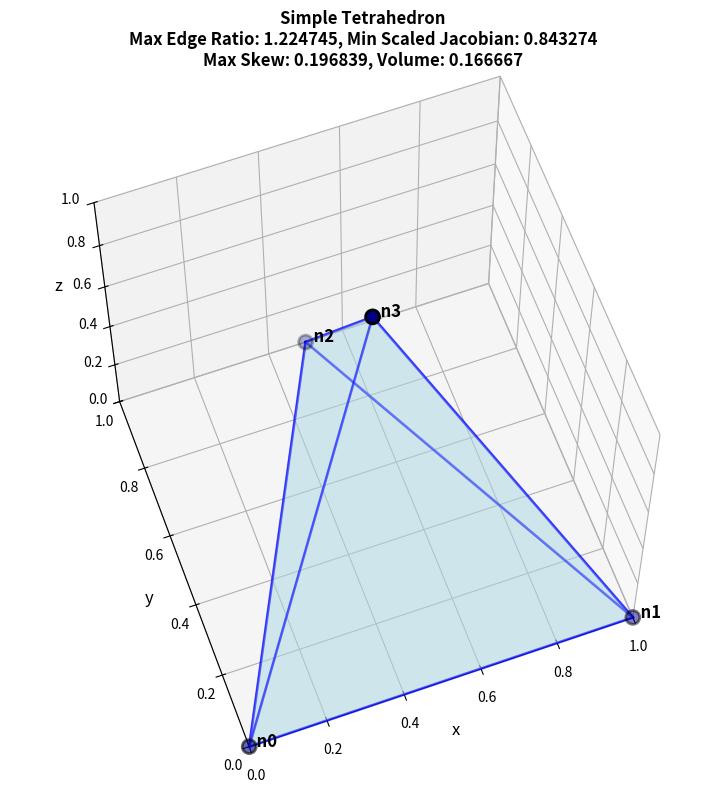
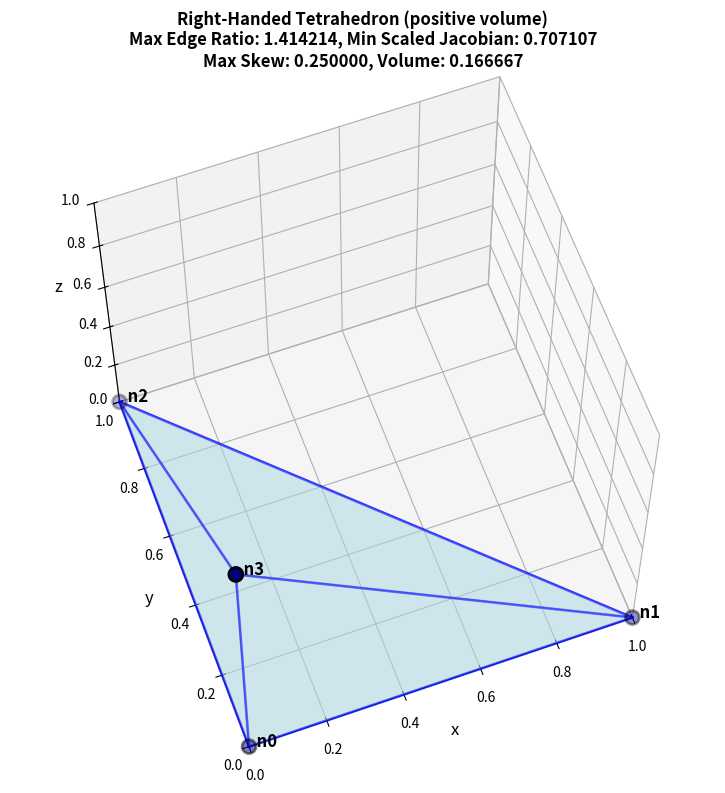
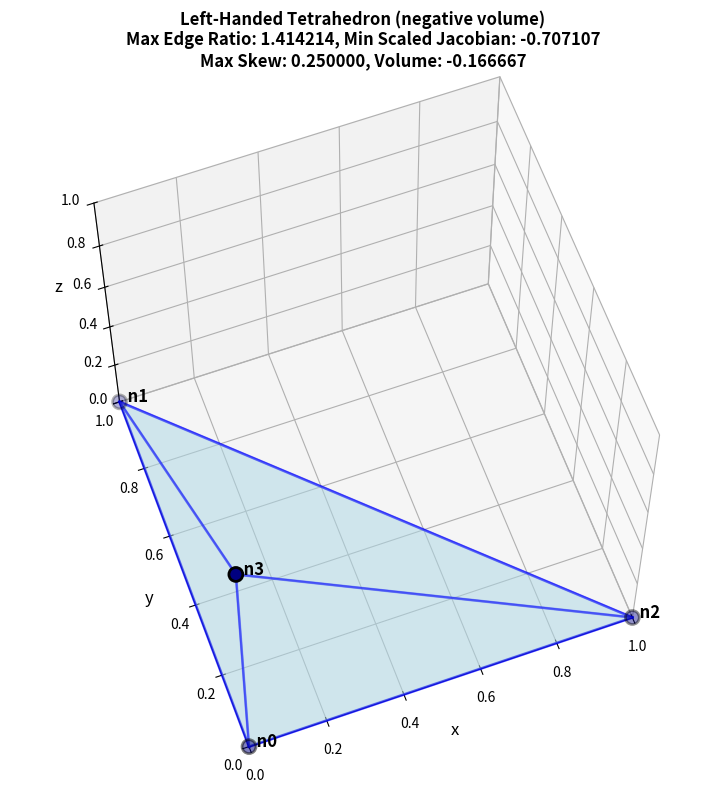
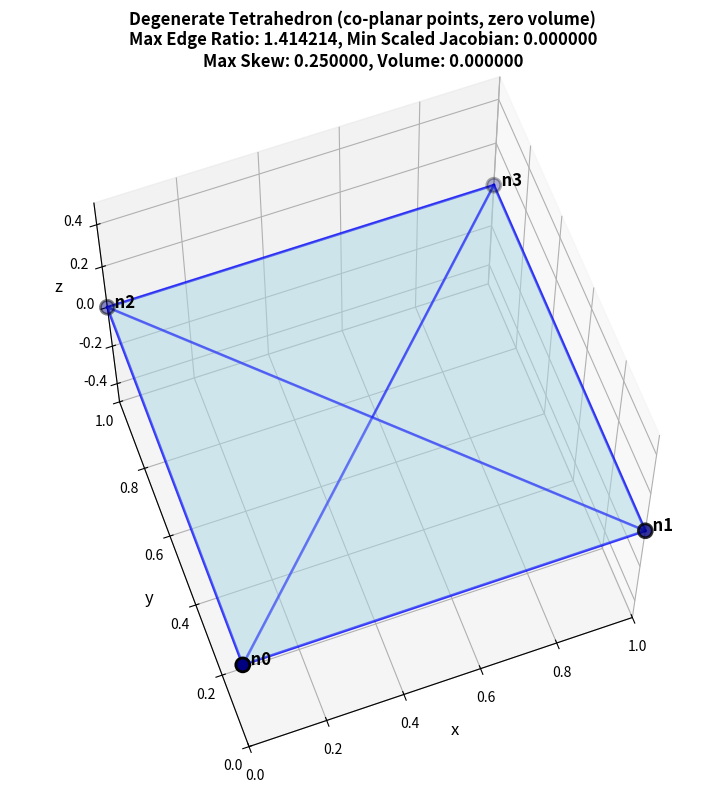
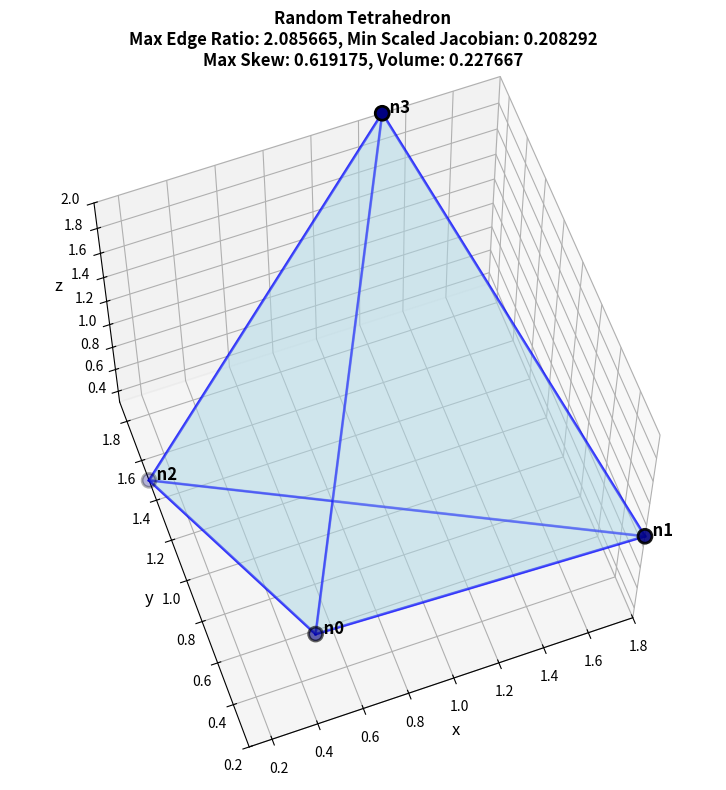
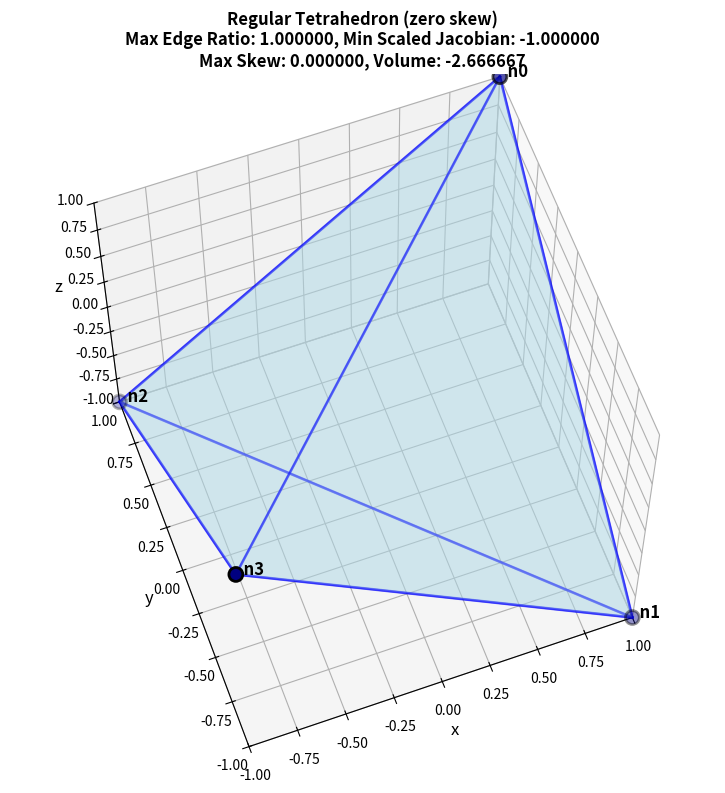

Reproduce these figures in Python, in order.
"""Visualize various tetrahedra to test metrics calculations."""

import numpy as np
import matplotlib.pyplot as plt
from mpl_toolkits.mplot3d.art3d import Poly3DCollection

# from mpl_toolkits.mplot3d import Axes3D


def calculate_edge_vectors(nodes):
    """Calculate the six edge vectors of a tetrahedron."""
    # Base edges (in a cycle 0 -> 1 -> 2 -> 0)
    e0 = nodes[1] - nodes[0]  # n1 - n0
    e1 = nodes[2] - nodes[1]  # n2 - n1
    e2 = nodes[0] - nodes[2]  # n0 - n2

    # Edges connecting the apex (node 3)
    e3 = nodes[3] - nodes[0]  # n3 - n0
    e4 = nodes[3] - nodes[1]  # n3 - n1
    e5 = nodes[3] - nodes[2]  # n3 - n2

    return [e0, e1, e2, e3, e4, e5]


def signed_element_volume(nodes):
    """Calculate the signed volume of a tetrahedron."""
    v0, v1, v2, v3 = nodes
    return np.dot(np.cross(v1 - v0, v2 - v0), v3 - v0) / 6.0


def maximum_edge_ratio(nodes):
    """Calculate the maximum edge ratio (max_length / min_length)."""
    edge_vectors = calculate_edge_vectors(nodes)
    lengths = [np.linalg.norm(v) for v in edge_vectors]
    min_length = min(lengths)
    max_length = max(lengths)
    if min_length == 0:
        return float("inf")
    return max_length / min_length


def minimum_scaled_jacobian(nodes):
    """Calculate the minimum scaled Jacobian quality metric."""
    # The element Jacobian j is 6.0 times the signed element volume
    j = signed_element_volume(nodes) * 6.0

    # Get all six edge lengths
    edge_vectors = calculate_edge_vectors(nodes)
    els = [np.linalg.norm(v) for v in edge_vectors]

    # Compute the four nodal Jacobians
    lambda_0 = els[0] * els[2] * els[3]
    lambda_1 = els[0] * els[1] * els[4]
    lambda_2 = els[1] * els[2] * els[5]
    lambda_3 = els[3] * els[4] * els[5]

    # Find the maximum of the nodal Jacobians (including the element Jacobian)
    lambda_max = max([j, lambda_0, lambda_1, lambda_2, lambda_3])

    # Calculate the final quality metric
    if lambda_max == 0.0:
        return 0.0  # Avoid division by zero for collapsed elements
    else:
        return j * np.sqrt(2.0) / lambda_max


def face_minimum_angle(nodes, n0_idx, n1_idx, n2_idx):
    """Calculate the minimum angle of a triangular face."""
    v0 = nodes[n0_idx]
    v1 = nodes[n1_idx]
    v2 = nodes[n2_idx]

    l0 = v2 - v1
    l1 = v0 - v2
    l2 = v1 - v0

    # Normalize
    l0 = l0 / np.linalg.norm(l0)
    l1 = l1 / np.linalg.norm(l1)
    l2 = l2 / np.linalg.norm(l2)

    flip = -1.0
    angles = [
        np.arccos(np.clip(np.dot(l0 * flip, l1), -1.0, 1.0)),
        np.arccos(np.clip(np.dot(l1 * flip, l2), -1.0, 1.0)),
        np.arccos(np.clip(np.dot(l2 * flip, l0), -1.0, 1.0)),
    ]

    return min(angles)


def face_maximum_skew(nodes, n0_idx, n1_idx, n2_idx):
    """Calculate the maximum skew for a single triangular face."""
    TOLERANCE = 1e-9
    equilateral_rad = np.pi / 3.0  # 60 degrees in radians
    minimum_angle = face_minimum_angle(nodes, n0_idx, n1_idx, n2_idx)

    if abs(equilateral_rad - minimum_angle) < TOLERANCE:
        return 0.0
    else:
        return (equilateral_rad - minimum_angle) / equilateral_rad


def maximum_skew(nodes):
    """Calculate the maximum skew across all four faces of the tetrahedron."""
    # A tetrahedron has four faces, so calculate the skew for each and
    # then take the maximum
    skews = [
        face_maximum_skew(nodes, 0, 1, 2),
        face_maximum_skew(nodes, 0, 1, 3),
        face_maximum_skew(nodes, 0, 2, 3),
        face_maximum_skew(nodes, 1, 2, 3),
    ]

    return max(skews)


def visualize_tetrahedron(
    nodes, title="Tetrahedron", show_edges=True, show_labels=True
):
    """
    Visualize a tetrahedron given its four node coordinates.

    Parameters:
    -----------
    nodes : array-like, shape (4, 3)
        The coordinates of the four nodes of the tetrahedron
    title : str
        Title for the plot
    show_edges : bool
        Whether to show edges
    show_labels : bool
        Whether to show node labels
    """
    nodes = np.array(nodes)

    fig = plt.figure(figsize=(10, 8))
    ax = fig.add_subplot(111, projection="3d")

    # Define the four faces of the tetrahedron
    # Each face is a triangle defined by three nodes
    faces = [
        [nodes[0], nodes[1], nodes[2]],  # Face 0-1-2
        [nodes[0], nodes[1], nodes[3]],  # Face 0-1-3
        [nodes[0], nodes[2], nodes[3]],  # Face 0-2-3
        [nodes[1], nodes[2], nodes[3]],  # Face 1-2-3
    ]

    # Create the 3D polygon collection for faces
    face_collection = Poly3DCollection(
        faces, alpha=0.3, facecolor="lightblue", edgecolor="blue", linewidths=1.5
    )
    ax.add_collection3d(face_collection)

    # Plot nodes
    ax.scatter(
        nodes[:, 0],
        nodes[:, 1],
        nodes[:, 2],
        c="navy",
        s=100,
        marker="o",
        edgecolors="black",
        linewidths=2,
    )

    # Add node labels
    if show_labels:
        for i, node in enumerate(nodes):
            ax.text(
                node[0], node[1], node[2], f"  n{i}", fontsize=12, fontweight="bold"
            )

    # Draw edges if requested
    if show_edges:
        edges = [
            (0, 1),
            (1, 2),
            (2, 0),  # Base triangle
            (0, 3),
            (1, 3),
            (2, 3),  # Edges to apex
        ]
        for edge in edges:
            points = nodes[list(edge)]
            ax.plot3D(*points.T, "b-", linewidth=2, alpha=0.6)

    # Calculate all metrics
    volume = signed_element_volume(nodes)
    max_edge_ratio = maximum_edge_ratio(nodes)
    min_scaled_jac = minimum_scaled_jacobian(nodes)
    max_skew = maximum_skew(nodes)

    # Set labels and title
    ax.set_xlabel("x", fontsize=12)
    ax.set_ylabel("y", fontsize=12)
    ax.set_zlabel("z", fontsize=12)

    title_text = f"{title}\n"
    title_text += f"Max Edge Ratio: {max_edge_ratio:.6f}, "
    title_text += f"Min Scaled Jacobian: {min_scaled_jac:.6f}\n"
    title_text += f"Max Skew: {max_skew:.6f}, "
    title_text += f"Volume: {volume:.6f}"

    ax.set_title(title_text, fontsize=12, fontweight="bold")

    # Set equal aspect ratio
    max_range = (
        np.array(
            [
                nodes[:, 0].max() - nodes[:, 0].min(),
                nodes[:, 1].max() - nodes[:, 1].min(),
                nodes[:, 2].max() - nodes[:, 2].min(),
            ]
        ).max()
        / 2.0
    )

    mid_x = (nodes[:, 0].max() + nodes[:, 0].min()) * 0.5
    mid_y = (nodes[:, 1].max() + nodes[:, 1].min()) * 0.5
    mid_z = (nodes[:, 2].max() + nodes[:, 2].min()) * 0.5

    ax.set_xlim(mid_x - max_range, mid_x + max_range)
    ax.set_ylim(mid_y - max_range, mid_y + max_range)
    ax.set_zlim(mid_z - max_range, mid_z + max_range)

    ax.view_init(elev=63, azim=-110, roll=0)
    ax.set_aspect("equal")
    plt.tight_layout()
    return fig, ax


# Example 1: Unit test tetrahedron from Rust code
NAME = "Simple Tetrahedron"
print(f"Example 1: {NAME}")
nodes_1 = np.array(
    [
        [0.0, 0.0, 0.0],
        [1.0, 0.0, 0.0],
        [0.5, 1.0, 0.0],
        [0.5, 0.5, 1.0],
    ]
)
visualize_tetrahedron(nodes_1, NAME)

# Example 2: Positive signed volume (right-handed)
NAME = "Right-Handed Tetrahedron (positive volume)"
print(f"\nExample 2: {NAME}")
nodes_2 = np.array(
    [
        [0.0, 0.0, 0.0],
        [1.0, 0.0, 0.0],
        [0.0, 1.0, 0.0],
        [0.0, 0.0, 1.0],
    ]
)
visualize_tetrahedron(nodes_2, NAME)

# Example 3: Negative signed volume (left-handed / inverted)
NAME = "Left-Handed Tetrahedron (negative volume)"
print(f"\nExample 3: {NAME}")
nodes_3 = np.array(
    [
        [0.0, 0.0, 0.0],
        [1.0, 0.0, 0.0],  # Node 1
        [0.0, 1.0, 0.0],  # Node 2
        [0.0, 0.0, 1.0],  # Node 3
    ]
)
# Connectivity is [0, 2, 1, 3] - swapped nodes 1 and 2
nodes_3_inverted = nodes_3[[0, 2, 1, 3]]
visualize_tetrahedron(nodes_3_inverted, NAME)

# Example 4: Degenerate tetrahedron (zero volume)
NAME = "Degenerate Tetrahedron (co-planar points, zero volume)"
print(f"\nExample 4: {NAME}")
nodes_4 = np.array(
    [
        [0.0, 0.0, 0.0],
        [1.0, 0.0, 0.0],
        [0.0, 1.0, 0.0],
        [1.0, 1.0, 0.0],  # Co-planar with other nodes
    ]
)
visualize_tetrahedron(nodes_4, NAME)

# Example 5: Random tetrahedron
NAME = "Random Tetrahedron"
print(f"\nExample 5: {NAME}")
nodes_5 = np.array(
    [
        [0.5, 0.5, 0.5],
        [1.8, 0.2, 1.1],
        [0.1, 1.5, 0.3],
        [1.3, 1.9, 2.0],
    ]
)
visualize_tetrahedron(nodes_5, NAME)

# Example 6: Regular tetrahedron (for maximum skew test)
NAME = "Regular Tetrahedron (zero skew)"
print(f"\nExample 6: {NAME}")
nodes_6 = np.array(
    [
        [1.0, 1.0, 1.0],
        [1.0, -1.0, -1.0],
        [-1.0, 1.0, -1.0],
        [-1.0, -1.0, 1.0],
    ]
)
visualize_tetrahedron(nodes_6, NAME)

plt.show()
